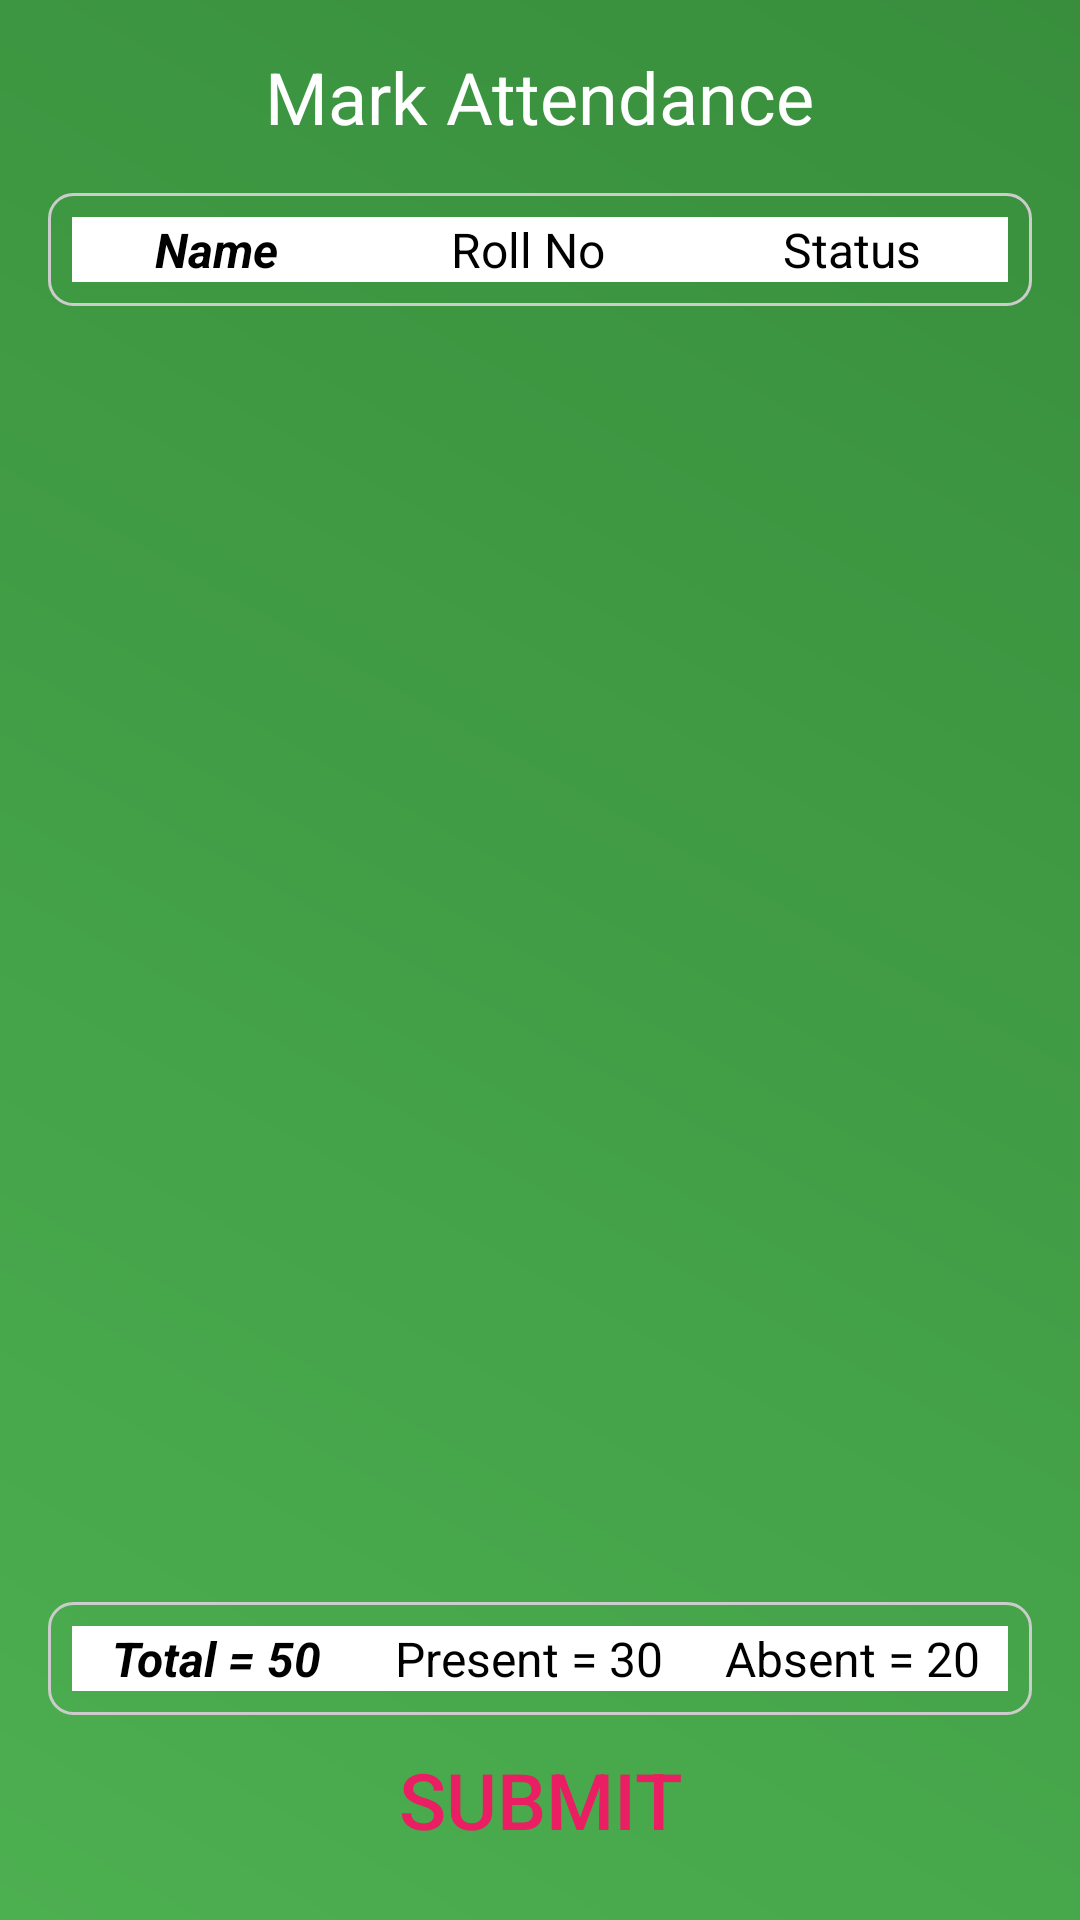

Write the Android layout XML for this screen, with the resource values it uses.
<!-- AndroidManifest.xml: application theme Theme.Attendence -->
<!-- res/layout/fragment_bottom_sheet.xml -->
<RelativeLayout xmlns:android="http://schemas.android.com/apk/res/android"
    android:layout_width="match_parent"
    android:layout_height="match_parent"
    android:background="@drawable/gradient_background"
    android:padding="16dp">

    
    <TextView
        android:id="@+id/textViewTitle"
        android:layout_width="wrap_content"
        android:layout_height="wrap_content"
        android:text="Mark Attendance"
        android:textSize="24sp"
        android:textIsSelectable="true"
        android:textColor="@color/white"
        android:layout_centerHorizontal="true"
        android:layout_marginBottom="16dp"/>

    
    <LinearLayout
        android:layout_width="match_parent"
        android:layout_height="wrap_content"
        android:orientation="horizontal"
        android:padding="8dp"
        android:id="@+id/linearLayout1"
        android:layout_below="@id/textViewTitle"
        android:background="@drawable/border_background">

        <TextView
            android:layout_width="0dp"
            android:layout_height="wrap_content"
            android:layout_weight="1"
            android:textStyle="bold|italic"
            android:textSize="16sp"
            android:background="@color/white"
            android:text="Name"
            android:textAlignment="center"
            android:textColor="@color/black"
            android:paddingEnd="8dp"/>

        <TextView
            android:layout_width="0dp"
            android:layout_height="wrap_content"
            android:layout_weight="1"
            android:textAlignment="center"
            android:text="Roll No"
            android:textSize="16sp"
            android:background="@color/white"
            android:textColor="@color/black"
            android:paddingEnd="8dp"/>

        <TextView
            android:layout_width="0dp"
            android:layout_height="wrap_content"
            android:layout_weight="1"
            android:textAlignment="center"
            android:text="Status"
            android:background="@color/white"
            android:textSize="16sp"
            android:textColor="@color/black"/>

    </LinearLayout>

    
    <androidx.recyclerview.widget.RecyclerView
        android:id="@+id/recyclerView"
        android:layout_width="match_parent"
        android:layout_height="400dp"
        android:layout_below="@id/linearLayout1"
        android:layout_marginTop="16dp"
        android:layout_marginBottom="16dp"/>

    
    <LinearLayout
        android:id="@+id/linearLayout"
        android:layout_width="match_parent"
        android:layout_height="wrap_content"
        android:orientation="horizontal"
        android:padding="8dp"
        android:layout_below="@id/recyclerView"
        android:background="@drawable/border_background">

        <TextView
            android:id="@+id/total_student"
            android:layout_width="0dp"
            android:layout_height="wrap_content"
            android:layout_weight="1"
            android:textStyle="bold|italic"
            android:textSize="16sp"
            android:background="@color/white"
            android:text="Total = 50"
            android:textAlignment="center"
            android:textColor="@color/black"
            android:paddingEnd="8dp"/>

        <TextView
            android:id="@+id/present_student"
            android:layout_width="0dp"
            android:layout_height="wrap_content"
            android:layout_weight="1"
            android:textAlignment="center"
            android:text="Present = 30"
            android:textSize="16sp"
            android:background="@color/white"
            android:textColor="@color/black"
            android:paddingEnd="8dp"/>

        <TextView
            android:id="@+id/absent_student"
            android:layout_width="0dp"
            android:layout_height="wrap_content"
            android:layout_weight="1"
            android:textAlignment="center"
            android:text="Absent = 20"
            android:background="@color/white"
            android:textSize="16sp"
            android:textColor="@color/black"/>

    </LinearLayout>

    
    <Button
        android:id="@+id/buttonMarkAttendance"
        android:layout_width="match_parent"
        android:layout_height="wrap_content"
        android:text="Submit"
        android:layout_alignParentBottom="true"
        android:textSize="26dp"
        style="@style/Widget.App.Button.Primary"
        android:textColor="#E91E63"
        android:background="@drawable/rounded_corner"
        android:layout_marginTop="24dp"/>

</RelativeLayout>
<!-- resources referenced by this layout -->
<resources>
  <color name="black">#FF000000</color>
  <color name="white">#FFFFFFFF</color>
  <!-- drawable border_background (drawable) -->
  <shape xmlns:android="http://schemas.android.com/apk/res/android" android:shape="rectangle">
        <corners android:radius="8dp"/> 
      <stroke android:color="#CCCCCC" android:width="1dp"/> 
  </shape>
  <!-- drawable gradient_background (drawable) -->
  <shape xmlns:android="http://schemas.android.com/apk/res/android">
      <gradient
          android:startColor="#4CAF50"
          android:endColor="#388E3C"
          android:angle="45"/>
  </shape>
  <style name="Widget.App.Button.Primary" parent="Widget.AppCompat.Button">
          <item name="android:background">#2196F3</item>
          <item name="android:textColor">#FFFFFF</item>
      </style>
  <style name="Theme.Attendence" parent="Theme.MaterialComponents.DayNight.DarkActionBar">
          
          <item name="colorPrimary">@color/purple_500</item>
          <item name="colorPrimaryVariant">@color/purple_700</item>
          <item name="colorOnPrimary">@color/white</item>
          
          <item name="colorSecondary">@color/teal_200</item>
          <item name="colorSecondaryVariant">@color/teal_700</item>
          <item name="colorOnSecondary">@color/black</item>
          
          <item name="android:statusBarColor">?attr/colorPrimaryVariant</item>
          
      </style>
  <color name="purple_500">#FF6200EE</color>
  <color name="purple_700">#FF3700B3</color>
  <color name="teal_200">#FF03DAC5</color>
  <color name="teal_700">#FF018786</color>
</resources>
